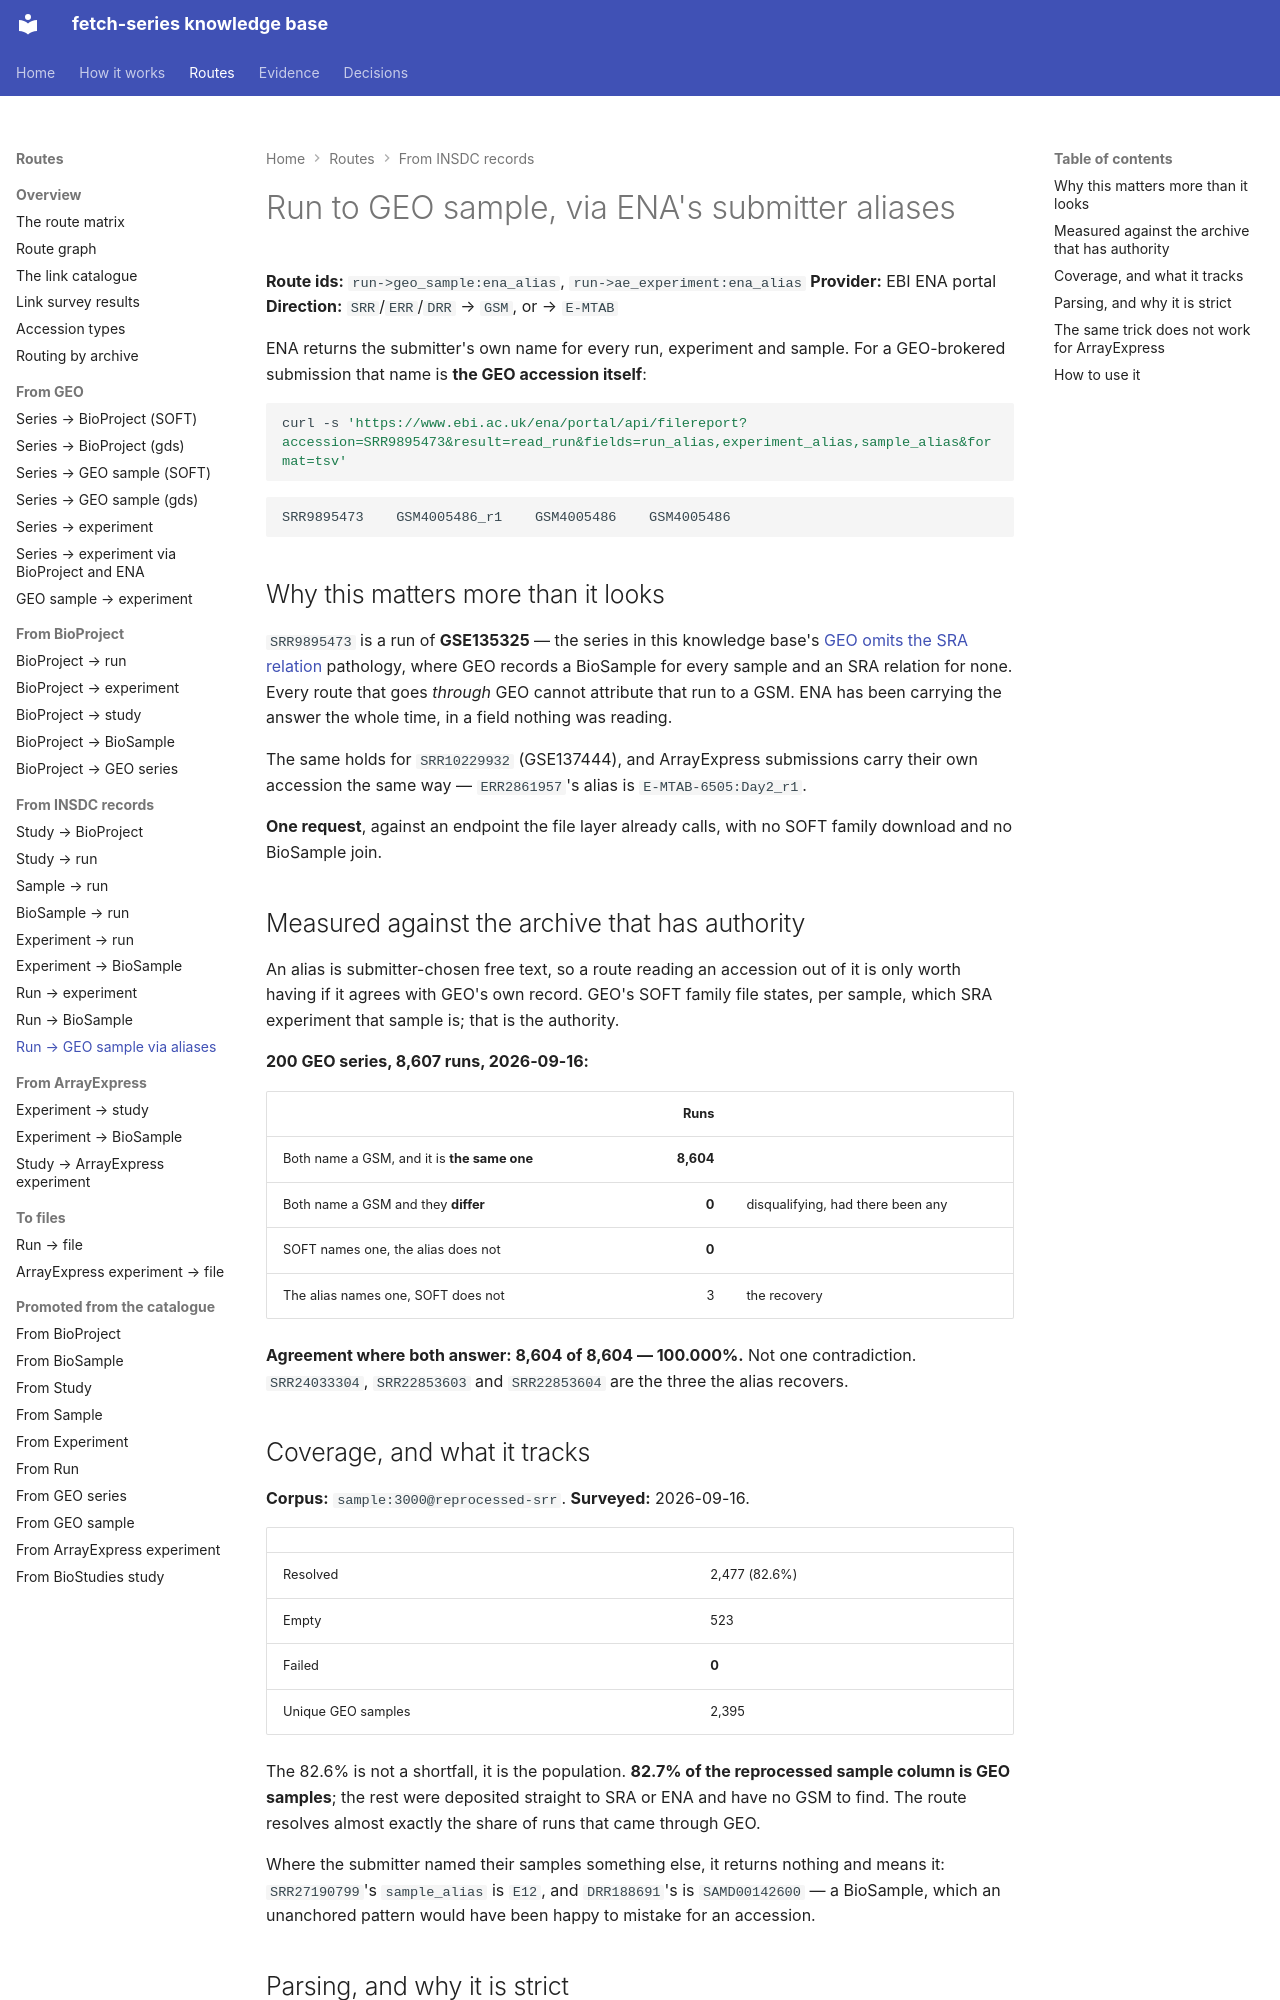

repository: cellgeni/fetch-series · page: routes/run-to-geo-sample/ena-alias/index.html · generator: mkdocs

---
title: Run to GEO sample, via ENA's submitter aliases
---

# Run to GEO sample, via ENA's submitter aliases

**Route ids:** `run->geo_sample:ena_alias`, `run->ae_experiment:ena_alias`
**Provider:** EBI ENA portal
**Direction:** `SRR`/`ERR`/`DRR` → `GSM`, or → `E-MTAB`

ENA returns the submitter's own name for every run, experiment and sample. For a
GEO-brokered submission that name is **the GEO accession itself**:

```bash
curl -s 'https://www.ebi.ac.uk/ena/portal/api/filereport?accession=SRR9895473&result=read_run&fields=run_alias,experiment_alias,sample_alias&format=tsv'
```

```
SRR9895473    GSM4005486_r1    GSM4005486    GSM4005486
```

## Why this matters more than it looks

`SRR9895473` is a run of **GSE135325** — the series in this knowledge base's
[GEO omits the SRA relation](../../pathologies/geo-omits-sample-sra-relation.md)
pathology, where GEO records a BioSample for every sample and an SRA relation
for none. Every route that goes *through* GEO cannot attribute that run to a
GSM. ENA has been carrying the answer the whole time, in a field nothing was
reading.

The same holds for `SRR10229932` (GSE137444), and ArrayExpress submissions carry
their own accession the same way — `ERR2861957`'s alias is
`E-MTAB-6505:Day2_r1`.

**One request**, against an endpoint the file layer already calls, with no SOFT
family download and no BioSample join.

## Measured against the archive that has authority

An alias is submitter-chosen free text, so a route reading an accession out of it
is only worth having if it agrees with GEO's own record. GEO's SOFT family file
states, per sample, which SRA experiment that sample is; that is the authority.

**200 GEO series, 8,607 runs, 2026-09-16:**

| | Runs | |
|---|---:|---|
| Both name a GSM, and it is **the same one** | **8,604** | |
| Both name a GSM and they **differ** | **0** | disqualifying, had there been any |
| SOFT names one, the alias does not | **0** | |
| The alias names one, SOFT does not | 3 | the recovery |

**Agreement where both answer: 8,604 of 8,604 — 100.000%.** Not one
contradiction. `SRR24033304`, `SRR22853603` and `SRR22853604` are the three the
alias recovers.

## Coverage, and what it tracks

**Corpus:** `sample:3000@reprocessed-srr`. **Surveyed:** 2026-09-16.

| | |
|---|---|
| Resolved | 2,477 (82.6%) |
| Empty | 523 |
| Failed | **0** |
| Unique GEO samples | 2,395 |

The 82.6% is not a shortfall, it is the population. **82.7% of the reprocessed
sample column is GEO samples**; the rest were deposited straight to SRA or ENA
and have no GSM to find. The route resolves almost exactly the share of runs
that came through GEO.

Where the submitter named their samples something else, it returns nothing and
means it: `SRR27190799`'s `sample_alias` is `E12`, and `DRR188691`'s is
`SAMD00142600` — a BioSample, which an unanchored pattern would have been happy
to mistake for an accession.
